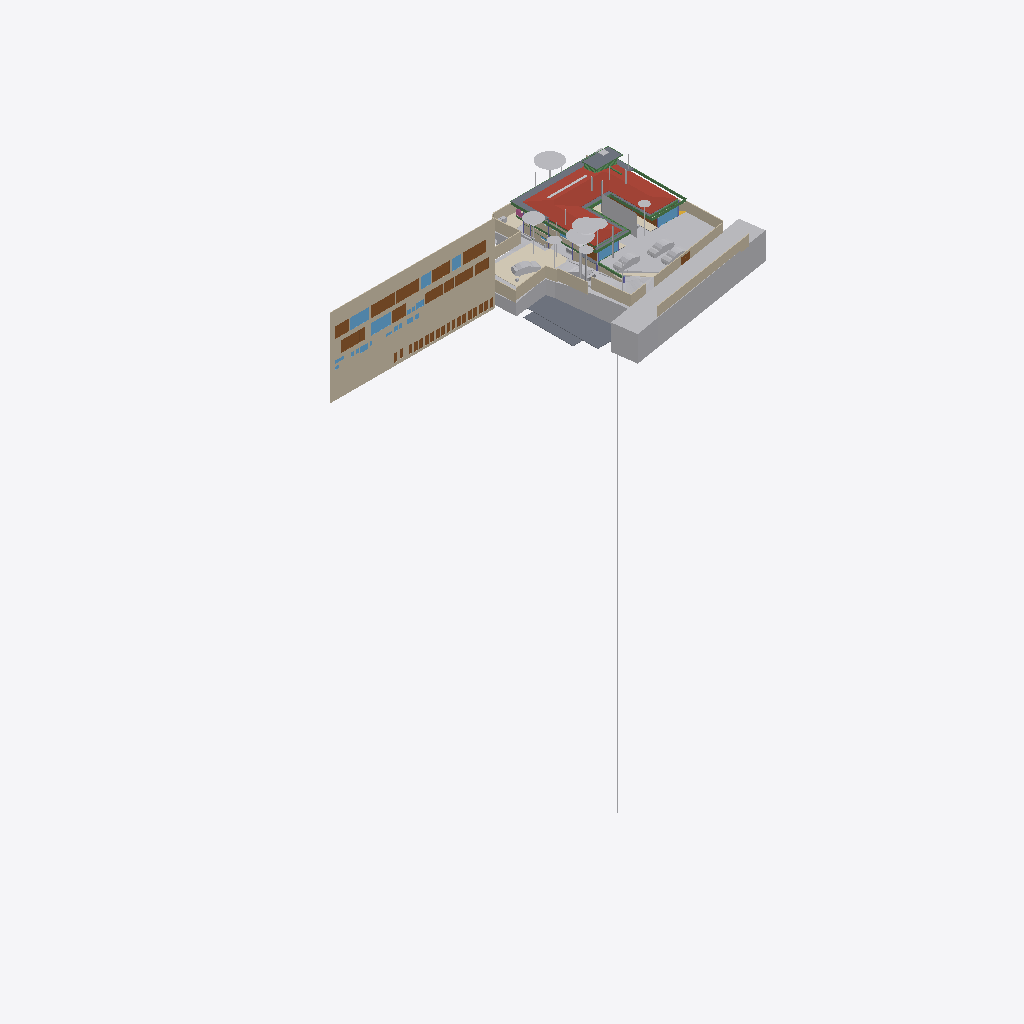
Isometric view of an IFC building model (IFC-SPF (STEP), schema IFC4X3, length unit metre), seen from the south-west, elements coloured by IFC class (only those large enough to see are counted): 31 other elements (light grey), 26 doors (brown), 24 walls (beige), 14 beams (green), 12 slabs (grey), 10 windows (light blue), 4 coverings (cream), 1 roof (red-brown), 1 railing (pink).
Extent 96.7 m × 45.5 m × 138.5 m (x, y, z). Storeys (13): FF at 0.00 m; GF Finished Floor Level at 0.00 m; SF at 0.00 m; FFLintel at 0.00 m; Ground Level at 0.00 m; Electrical at 0.00 m; Plumbing at 0.00 m; GF Floor Level at 0.00 m; schedule at 0.00 m; Road Level at 0.00 m; Terrace at 0.00 m; Areacalc at 0.00 m; GFLintel at 0.00 m. Elements (1302): 259 IfcBeam, 154 IfcWall, 104 IfcSlab, 85 IfcCovering, 75 IfcSwitchingDevice, 64 IfcPipeSegment, 61 IfcDoor, 57 IfcColumn, 51 IfcEarthworksCut, 47 IfcLightFixture, 42 IfcFurniture, 36 IfcWindow.

HEADER;
FILE_DESCRIPTION(('ViewDefinition [CoordinationView]'),'2;1');
FILE_NAME('Manilal.ifc','2026-04-27T19:36:33+05:30',(''),(''),'IfcOpenShell 0.8.5','Bonsai 0.8.5','');
FILE_SCHEMA(('IFC4X3'));
ENDSEC;
DATA;
#24581=IFCPROJECT('2TuuvCHJz54PsFPcraEbH$',$,'My Project',$,$,$,$,(#53,#354),#24580);
#35019=IFCSITE('0lpfVeOW52QfroqLYyHNY2',$,'My Site',$,$,#28,$,$,$,(8,51,2,500000),(76,44,20,0),$,$,$);
#35435=IFCBUILDING('0MzaWOaS178x5FMqOflU3C',$,'My Building',$,$,#33,$,$,$,$,$,$);
#30840=IFCBUILDINGSTOREY('09kFoqoxrCvB1_fcEsMZsQ',$,'FF',$,$,#157971,$,$,$,$);
#33791=IFCBUILDINGSTOREY('0zoFHJ9PnFW80M$mIVDQW3',$,'GF Finished Floor Level',$,$,#159791,$,$,$,$);
#35436=IFCBUILDINGSTOREY('0MckaoTknA3edZMUNhTyAK',$,'SF',$,$,#161321,$,$,$,$);
#35437=IFCBUILDINGSTOREY('0DtUgpQ1b6nBmkLmvc_ehu',$,'FFLintel',$,$,#159516,$,$,$,$);
#35438=IFCBUILDINGSTOREY('2nxT8wHGnDX9t8LjuK$yoz',$,'Ground Level',$,$,#160331,$,$,$,$);
#35439=IFCBUILDINGSTOREY('2JRfeNnUP7R92jcKtKmwj5',$,'Electrical',$,$,#5283,$,$,$,$);
#35440=IFCBUILDINGSTOREY('0fi$VcvNr0Zu6wnPuK6jDB',$,'Plumbing',$,$,#12883,$,$,$,$);
#35441=IFCBUILDINGSTOREY('0qJiDzySr4lhgisX7t8beM',$,'GF Floor Level',$,$,#160206,$,$,$,$);
#35442=IFCBUILDINGSTOREY('33UZQ2TSvAg8IY4x5QCp2i',$,'schedule',$,$,#161311,$,$,$,$);
#35448=IFCBUILDINGSTOREY('3LpnsPikv4mRTBpfC3WQtx',$,'Road Level',$,$,#35447,$,$,$,$);
#35454=IFCBUILDINGSTOREY('2oUibsQsXAPxeAaTU5dGGW',$,'Terrace',$,$,#161561,$,$,$,$);
#35455=IFCBUILDINGSTOREY('3JrIAq4xL0avIQ8pEnV5X6',$,'Areacalc',$,$,#28105,$,$,$,$);
#135844=IFCBUILDINGSTOREY('3zcetogIDA6wyARG1Gifp_',$,'GFLintel',$,$,#135860,$,$,$,$);
#26208=IFCWALL('39NBZ$Y4H9UeVfIVxICpeX',$,'Wall',$,$,#161316,#26207,'',$);
#29425=IFCGEOGRAPHICELEMENT('20M0x6_hv1D8u5ftoKpVy3',$,'Road',$,$,#158451,#29424,$,.TERRAIN.);
#19648=IFCROOF('188ChkeVP4PP3HZ1_FwQ2Y',$,'Roof',$,$,#190396,#19647,$,.HIP_ROOF.);
#33545=IFCGEOGRAPHICELEMENT('3hzKcHmG15MBT$Lf89GHXN',$,'PureSite',$,$,#159986,#33544,$,.TERRAIN.);
#19241=IFCEARTHWORKSFILL('1Znkwxu0n0meOY5Z$J5ocC',$,'New',$,$,#161456,#19240,$,.SLOPEFILL.);
#28131=IFCSLAB('39q3J0Avn2axyYxQecralg',$,'FF',$,$,#28123,#28130,$,$);
#13800=IFCCOVERING('03Ox3hl4j9nvRXKoGSaXGU',$,'Covering',$,$,#160301,#13799,$,$);
#68931=IFCWALL('1WNacC15X0Xf0V_b60Qnrw',$,'Wall',$,$,#68916,#68930,$,$);
#164397=IFCSHADINGDEVICE('1wTWdX2DX7wQYZWkeDj09D',$,'Plane',$,'TREECURTAIN',#164408,#164398,$,.USERDEFINED.);
#16209=IFCSLAB('2Ni7UfUwb4of1NRt7pcP4e',$,'Slab',$,$,#186644,#16208,$,$);
#49673=IFCSLAB('07r2B4jwr7$9NI9prgbzaX',$,'GF',$,$,#49665,#49672,$,$);
#7198=IFCWALL('27WVA19Qv4efvQm6cWiqsn',$,'Wall',$,$,#160281,#7197,$,$);
#14006=IFCEARTHWORKSCUT('3NfQzW2p90kemh8IGcUxhf',$,'roader',$,$,#13849,#14005,$,.PAVEMENTMILLING.);
#52375=IFCGEOGRAPHICELEMENT('3uYxZnds99jOH$HzfZr4nt',$,'Plaav','43dia, 135c',$,#52304,#52374,$,.VEGETATION.);
#18325=IFCBOREHOLE('1fqyZKm99FCB9RePUocI_6',$,'Borehole',$,$,#18304,#18324,$);
#6852=IFCWALL('10l$0x7lzBbBMMGF1qxI0s',$,'Wall',$,$,#160221,#6851,$,$);
#7070=IFCWALL('1HPS5ge59FQA3Ucv4$dmpm',$,'Wall',$,$,#160211,#7069,$,$);
#6947=IFCWALL('2oOsi6buvCeB4sZT1ijFA2',$,'Wall',$,$,#160236,#6946,$,$);
#52147=IFCGEOGRAPHICELEMENT('00i077OX9F1QAiqaHlhRfb',$,'Plaav','32dia, 101c',$,#52076,#52146,$,.VEGETATION.);
#7055=IFCWALL('2Y2Bm57Cb8Exxz7st0aRUc',$,'Wall',$,$,#160256,#7054,$,$);
#27274=IFCSLAB('3CWvIDU8b5ovMmi84oWpbg',$,'Covering.004',$,$,#159566,#27273,$,.FLOOR.);
#52223=IFCGEOGRAPHICELEMENT('2hWh3TuZPCwB0qwf7zQl8W',$,'Plaav','48dia, 150c',$,#52152,#52222,$,.VEGETATION.);
#7158=IFCWALL('2UlyJbGOL47vem9W3W5T7b',$,'Wall',$,$,#160271,#7157,$,$);
#126725=IFCVEHICLE('2w1OP_Z7HDsQq$WqRH72Eo',$,'Vehicle',$,$,#160016,#126738,$,$);
#33349=IFCVEHICLE('2$JJjIzDr6fuhTHFNPOXyx',$,'Vehicle',$,$,#159976,#33348,$,$);
#42909=IFCDOOR('0ZbVB8BYT7bh7R3lS5K4Y7',$,'Door',$,$,#42886,#42908,'10',$,$,$,$,$);
#45196=IFCDOOR('0Cx741JWP34B0IOSsj8AwF',$,'Door',$,$,#45173,#45195,'03',$,$,$,$,$);
#32708=IFCVEHICLE('1yICD2o296ROLrpKuhe72z',$,'Vehicle',$,$,#160001,#32707,$,$);
#6967=IFCWALL('2QiW7TnGvAygi5PkoeW31n',$,'Wall',$,$,#160241,#6966,$,$);
#45100=IFCDOOR('3tvBACzP54zAu4dBSuBlEW',$,'Door',$,$,#45077,#45099,'04',$,$,$,$,$);
#42843=IFCDOOR('315c6MZvz2Vu3GScXjqG9Z',$,'Door',$,$,#42820,#42842,'8_9',$,$,$,$,$);
#53037=IFCGEOGRAPHICELEMENT('1t8_yIv7T9Iwdci473Ya_N',$,'Plaav','100dia, 32c',$,#52934,#53036,$,.VEGETATION.);
#7104=IFCWALL('1v3BeDslv3W8LfR3WiqTEd',$,'Wall',$,$,#160261,#7103,$,$);
#6886=IFCWALL('10RvTK_K97Xg3Zon6pJwxP',$,'Wall',$,$,#160226,#6885,$,$);
#43078=IFCWINDOW('2DeDtvcD95n9obXC_GiA8e',$,'Window',$,$,#43048,#43077,'11',$,$,$,$,$);
#33377=IFCVEHICLE('375bP1QIr5xwaw0xewwnFn',$,'Vehicle',$,$,#159981,#33376,$,$);
#82845=IFCWINDOW('2gioTK5hP9oPss3G6Q03Gx',$,'Window',$,$,#82815,#82844,'02',$,$,$,$,$);
#26087=IFCDOOR('14nYxT67979h0x8IodW7tf',$,'Door',$,$,#26064,#26086,'06',$,$,$,$,$);
#28118=IFCSLAB('2FJ3LPJyP5i9m96Y9aA2s2',$,'Verandah',$,$,#28110,#28117,$,$);
#17773=IFCCOVERING('0_sfUdWJL30geCimsSdPtS',$,'Covering',$,$,#188861,#17772,$,$);
#7021=IFCWALL('3MfSYaOiTA4AjSKpPvRhyi',$,'Wall',$,$,#160251,#7020,$,$);
#31333=IFCDOOR('1SLbyPnp1A9vNmoEJ7CsnC',$,'Door',$,$,#31310,#109140,'16',$,$,$,$,$);
#31366=IFCDOOR('27z1x9RsX6LgRJPHzITZpv',$,'Door',$,$,#31343,#109185,'18',$,$,$,$,$);
#24570=IFCWINDOW('3e$JQaRRzFH9WozykfD$tZ',$,'Window',$,$,#158401,#24569,'11',$,$,$,$,$);
#18782=IFCBEAM('10LxUqtgbFAQRhzIckOuGH',$,'Beam',$,$,#161571,#18781,$,$);
#43127=IFCDOOR('0LFTQmup1188idDF4qs$QS',$,'Door',$,$,#43104,#43126,'12',$,$,$,$,$);
#89375=IFCDOOR('0ismyRsjL7AvOieOoKLFLm',$,'Door',$,$,#89352,#89374,'01',$,$,$,$,$);
#109311=IFCVEHICLE('22hYSdUYjCqevIDD6sVVH1',$,'Vehicle',$,$,#160006,#109324,$,$);
#7178=IFCWALL('3DOK2PUDn3QwM2HLeZR6QD',$,'Wall',$,$,#160276,#7177,$,$);
#20459=IFCEARTHWORKSCUT('0lv4XU7zX8PPDYPdO7aOdg',$,'Cut',$,$,#20447,#20458,$,.BASE_EXCAVATION.);
#13787=IFCCOVERING('07ka7WgDv0nO2Dwi6RpJJI',$,'Covering',$,$,#160296,#13786,$,$);
#29351=IFCWINDOW('2LZJ1AvFfBbghYgOnSiaBb',$,'Window',$,$,#158446,#29350,'02',$,$,$,$,$);
#51459=IFCGEOGRAPHICELEMENT('1u9Vu38RXEhh_UPeYqTaju',$,'Theng','22dia, 70c',$,#51388,#51458,$,.VEGETATION.);
#7259=IFCWALL('2qQNxnpy98iB6JMyhLi2FK',$,'Wall',$,$,#160291,#7258,$,$);
#2503=IFCDOOR('37mQgnczv1g9Ewv5DQsnil',$,'Door',$,$,#2351,#127943,'25',$,$,$,$,$);
#2980=IFCWALL('2oouJeu9XF0PkUjeEvxQOm',$,'Wall',$,$,#158081,#2979,$,$);
#18906=IFCBEAM('0qH_dKLj5CKhNXTG2DYY06',$,'Beam',$,$,#190356,#18905,$,$);
#24823=IFCWALL('1L3aCByCT2RR$DiJTF12wq',$,'Wall',$,$,#161081,#24822,$,$);
#45148=IFCWINDOW('1dDo4P8$H5zBiQyvjwcA1W',$,'Window',$,$,#45125,#45147,'05',1.5,1.70000004768372,$,$,$);
#18875=IFCBEAM('2C1gwTeIv6R8TmGo509jsR',$,'Beam',$,$,#190391,#18874,$,$);
#52795=IFCGEOGRAPHICELEMENT('2HKwYd2hP5kwYPwsxsi9gZ',$,'Theng','22dia, 70c',$,#52724,#52794,$,.VEGETATION.);
#6804=IFCCOVERING('0wVm3FyC1DcRA3R7QYk_cw',$,'Covering',$,$,#158996,#6803,$,$);
#42753=IFCWINDOW('2Oi5mWoHbF_gnh_9AC2HBl',$,'Window',$,$,#42730,#42752,'07',1.5,1.70000004768372,$,$,$);
#52585=IFCGEOGRAPHICELEMENT('0hsZNGz3r5Tu3GwqCRHqIa',$,'Theng','25dia, 80c',$,#52514,#52584,$,.VEGETATION.);
#18751=IFCBEAM('3msecch2zBUOeV2BkTlji6',$,'Beam',$,$,#190351,#18750,$,$);
#50980=IFCDOOR('2t8H1$Qmn75hjpQEbZl$51',$,'Door',$,$,#50957,#109215,'17',$,$,$,$,$);
#18813=IFCBEAM('3ZwR1mU3j4mRYH5GbVzWyx',$,'Beam',$,$,#187821,#18812,$,$);
#52299=IFCGEOGRAPHICELEMENT('3MDxNaPHbBCuseLaSOAnvG',$,'Theng','27dia, 85c',$,#52228,#52298,$,.VEGETATION.);
#17638=IFCWALL('2U66_ERPrD$A$2PTOc1bPA',$,'Wall',$,$,#160046,#17637,$,$);
#16596=IFCBEAM('2Z9iNwdBLEeB83KCRXgHV4',$,'Beam',$,$,#191070,#16595,$,$);
#185558=IFCSLAB('0Ax400VCz4MP5uA9g8IQWX',$,'Slab',$,$,#187689,#185579,$,$);
#187757=IFCSLAB('3oGAWV7bP6OACw4lcOGCcH',$,'Slab',$,$,#187890,#187778,$,$);
#136862=IFCBEAM('3GbMx_RdD5iPEcxuIXRpJq',$,'Beam',$,$,#159111,#136886,$,$);
#19113=IFCWALL('1crKF7OzfEueqHOG3fDoho',$,'Wall',$,$,#160356,#19112,$,$);
#29453=IFCDOOR('2t$p1hgeX2Y9d6XgGeH1wU',$,'Door',$,$,#158456,#29452,'10',$,$,$,$,$);
#6787=IFCDOOR('1uL9EDzeL19wcifriN_Oc$',$,'Door',$,$,#6764,#6786,$,1.79999995231628,3.0,$,$,$);
#24262=IFCDOOR('1uJlX1khv2VPLMtET6vexc',$,'Door',$,$,#158396,#24261,'01',$,$,$,$,$);
#3240=IFCWALL('2FDZc$1Z57bgSDQnhsHhc1',$,'Wall',$,$,#158146,#3239,$,$);
#135928=IFCWALL('0Yri0tAGTCRulta3Oq9K2y',$,'Wall',$,$,#160166,#135949,$,$);
#52071=IFCGEOGRAPHICELEMENT('2HxlE6G_91e9LYErU$Y34S',$,'Theng','24dia, 75c',$,#51942,#52070,$,.VEGETATION.);
#182426=IFCSLAB('0LwABUaIbEfhOOPqH6T6$p',$,'Slab',$,$,#187679,#182447,$,$);
#55295=IFCAIRTERMINALBOX('0DCFUThjX2XQ_1bX$oFkVb',$,'AirTerminalBox',$,$,#161511,#55294,$,$);
#43400=IFCWINDOW('2FUxJIMIP8WeEaHO75uZ5y',$,'Window',$,$,#43363,#43399,'15',1.5,1.70000004768372,$,$,$);
#138615=IFCWALL('2AMPviJX162hTP$0b0WvRK',$,'Wall',$,$,#160051,#138635,$,$);
#5895=IFCWINDOW('39fUEjXW5ElwQPPWsWi6zd',$,'Window',$,$,#5722,#5894,'23',1.5,1.70000004768372,$,$,$);
#6825=IFCWALL('0dMaumaK11Re$pxoZyVSQ9',$,'Wall',$,$,#160216,#6824,$,$);
#20534=IFCEARTHWORKSCUT('1orBtrQ6r9QBXstUuMTyak',$,'Cut',$,$,#20521,#20533,$,.BASE_EXCAVATION.);
#187325=IFCSLAB('3GIL$U09LEzgBL1rebM0gV',$,'Slab',$,$,#187425,#187346,$,$);
#134931=IFCSLAB('3kleOS9XbBv8E8cAC2MUMZ',$,'Slab',$,$,#188795,#134950,$,$);
#182468=IFCSLAB('0GXk0i1Fn2nfGWDnmSY8rC',$,'Slab',$,$,#190406,#182489,$,$);
#18968=IFCBEAM('1cQ_XveKf3IhgOfAWmUbUT',$,'Beam',$,$,#189187,#18967,$,$);
#18937=IFCBEAM('2DKWudKN99zg7uECGiuNeQ',$,'Beam',$,$,#190361,#18936,$,$);
#18844=IFCBEAM('0q554weub4Iwu4PjffBSJv',$,'Beam',$,$,#187850,#18843,$,$);
#20336=IFCEARTHWORKSCUT('1Tsuz9sRb3YODMAWko00m1',$,'Cut',$,$,#20323,#20335,$,.BASE_EXCAVATION.);
#16681=IFCBEAM('3q1Yl9I0z9rvREt4NwO$IU',$,'Beam',$,$,#189231,#16680,$,$);
#17449=IFCBEAM('3tFj_QYY1FvPQ_PDdoS0Hh',$,'Beam',$,$,#191222,#17448,$,$);
#6599=IFCGEOGRAPHICELEMENT('1mqx3WFMb0_xZzgY5_pKpf',$,'Site',$,$,#6441,#6598,$,.TERRAIN.);
#52509=IFCGEOGRAPHICELEMENT('1TdNfY2DD3jxBXQWXRN6pI',$,'Plaav','35dia, 110c',$,#52380,#52508,$,.VEGETATION.);
#187293=IFCSLAB('2pZ8NPAqX3PBF8eM5lsrXo',$,'Slab',$,$,#187543,#187314,$,$);
#20390=IFCEARTHWORKSCUT('1$p4eSUvT2WBuIfwXj1KUy',$,'Cut',$,$,#128168,#20389,$,.BASE_EXCAVATION.);
#132855=IFCDOOR('391ojTYOnAfAzAchrT6X8W',$,'Door',$,$,#176630,#134247,'33',$,$,$,$,$);
#32680=IFCVEHICLE('09kCGSf$LDBwv0agp2PRhM',$,'Vehicle',$,$,#160196,#32679,$,$);
#132726=IFCDOOR('1us7rm4pb9Fu4umLO1sE0f',$,'Door',$,$,#176620,#132783,'31',$,$,$,$,$);
#133238=IFCDOOR('1R2YOTEt1ErRXQ3nHDHacO',$,'Door',$,$,#176590,#133252,'42',$,$,$,$,$);
#133146=IFCDOOR('3NC15JHxTDQRDkskJsanWz',$,'Door',$,$,#176585,#133160,'44',$,$,$,$,$);
#132826=IFCDOOR('0Pkz3uVWL9AvkF1EQ8WH0I',$,'Door',$,$,#176625,#133456,'32',$,$,$,$,$);
#132889=IFCDOOR('3SrqJjRv5E8hDJloCIDYmy',$,'Door',$,$,#176570,#134277,'34',$,$,$,$,$);
#133044=IFCDOOR('3niALc6mn5N9ayPxg8ocvI',$,'Door',$,$,#176605,#134427,'39',$,$,$,$,$);
#133175=IFCDOOR('3VMH9DzwT0c8bToVEg1nnX',$,'Door',$,$,#176610,#134487,'41',$,$,$,$,$);
#132918=IFCDOOR('1LqqMA0oX29uowiXlmnO2i',$,'Door',$,$,#176595,#134307,'35',$,$,$,$,$);
#133015=IFCDOOR('3YhZcinRf6dhWEQl9kvisK',$,'Door',$,$,#176600,#134337,'36',$,$,$,$,$);
#133267=IFCDOOR('0Kz6Nh5dP2v9ugHlm90mSR',$,'Door',$,$,#176640,#134457,'40',$,$,$,$,$);
#133209=IFCDOOR('2NW7fbBvP8hAboXKeoFrAn',$,'Door',$,$,#176615,#134525,'43',$,$,$,$,$);
#14121=IFCUNITARYEQUIPMENT('1P6lCedvD5Xger8vGxUADY',$,'UnitaryEquipment',$,$,#160306,#14120,$,$);
#19033=IFCWALL('1SwvN4fJvBKBKhVIqKXn0i',$,'Wall',$,$,#160351,#19032,$,$);
#18687=IFCRAILING('2w0tP4HwL6TuQJ7VLixJL3',$,'Railing',$,'FRAMELESS_PANEL',#158351,#18686,$,.USERDEFINED.);
#31043=IFCEARTHWORKSFILL('3O_GobqT1E4v3eEFWom1zq',$,'Cube',$,$,#161481,#31042,$,.SLOPEFILL.);
#113874=IFCBEAM('1qB98yU7z2jQBxoHfrhGHI',$,'Beam',$,$,#188810,#113894,$,$);
#56244=IFCBEAM('22$tp28gPD$eEii1Cu_NBP',$,'Beam',$,$,#56218,#56243,$,$);
#2640=IFCWALL('1zYAwAgZ94A9q2Xf$lP7Cn',$,'Wall',$,$,#158001,#2639,$,$);
#37428=IFCWINDOW('0oGrqBU2TDcBkZ3jd4VcFG',$,'Window',$,$,#37391,#37427,'29',1.5,1.70000004768372,$,$,$);
#52719=IFCGEOGRAPHICELEMENT('3XubHE4kj7PQ$DpXvJgk9n',$,'Theng','24dia, 75c',$,#52590,#52718,$,.VEGETATION.);
#47409=IFCWINDOW('3ybMN8CHzD0feIMF99oHPU',$,'Window',$,$,#47372,#108839,'19',1.5,1.70000004768372,$,$,$);
ENDSEC;
